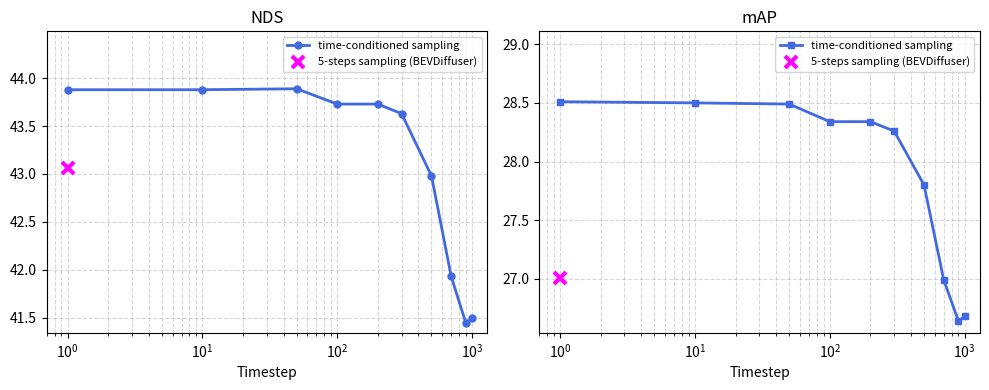

This chart was generated by the following Python code: (Note: this script raises an exception after producing the figure.)
import matplotlib.pyplot as plt
import os
from matplotlib.ticker import MaxNLocator, FormatStrFormatter

# T = [0, 1, 10, 100, 1000]
# NDS = [33.26, 33.84, 34.07, 34.07, 32.74]
# mAP = [23.48, 23.9, 24.10, 24.10, 22.80]

# NDS = [33.26, 33.84, 34.07, 34.03, 34.07, 34.03, 34.00, 33.80, 33.47, 32.75]
# mAP = [23.48, 23.9, 24.10, 24.10, 24.10, 24.09, 24.03, 23.87, 23.54, 22.78]

# NDS = [41.16, 41.17, 41.21, 41.20, 41.20, 41.09, 41.09, 40.42, 40.42, 40.01, 39.90]
# mAP = [25.95, 25.95, 25.94, 25.94, 25.94, 25.96, 25.87, 25.17, 25.17, 24.80, 24.69]

T = [0, 1, 10, 50, 100, 200, 300, 500, 700, 900, 1000]
NDS = [43.87, 43.88, 43.88, 43.89, 43.73, 43.73, 43.63, 42.98, 41.93, 41.44, 41.49]
mAP = [28.50, 28.51, 28.50, 28.49, 28.34, 28.34, 28.26, 27.80, 26.99, 26.64, 26.68]

nds = 43.06
map = 27.01

# None 제거
def drop_none(x_list, y_list):
    xs, ys = [], []
    for x, y in zip(x_list, y_list):
        if y is not None:
            xs.append(x)
            ys.append(y)
    return xs, ys

T_nds, NDS_v = drop_none(T, NDS)
T_map, mAP_v = drop_none(T, mAP)

T_pos = [t for t in T if t > 0]
NDS_pos = [y for t, y in zip(T, NDS) if t > 0]
mAP_pos = [y for t, y in zip(T, mAP) if t > 0]

# 동일 간격 x축
# x_pos = list(range(len(T_nds)))
# xticklabels = [str(t) for t in T_nds]

# Figure 생성
fig, axes = plt.subplots(1, 2, figsize=(10, 4))

# Subplot 1: NDS
axes[0].plot(T_pos, NDS_pos, marker='o', markersize=5, linewidth=2,
             color='royalblue', label='time-conditioned sampling')
axes[0].set_title('NDS')
axes[0].set_xlabel('Timestep')
axes[0].set_xscale('log')
axes[0].set_xlim(min(T_pos)*0.7, max(T)*1.3)   # 첫 포인트(1) 바로 앞에서 시작
axes[0].grid(True, linestyle='--', alpha=0.5, which='both')
axes[0].plot(1, nds, marker='x', markersize=8, markeredgewidth=3,
             linestyle='None', label='5-steps sampling (BEVDiffuser)', color='magenta')
axes[0].legend(fontsize=8)
axes[0].set_ylim(min(NDS) - 0.1, max(NDS) + 0.6)

# Subplot 2: mAP
axes[1].plot(T_pos, mAP_pos, marker='s', markersize=5, linewidth=2,
             color='royalblue', label='time-conditioned sampling')
axes[1].set_title('mAP')
axes[1].set_xlabel('Timestep')
axes[1].set_xscale('log')
axes[1].set_xlim(min(T_pos)*0.7, max(T)*1.3)   # 첫 포인트(1) 바로 앞에서 시작
axes[1].grid(True, linestyle='--', alpha=0.5, which='both')
axes[1].plot(1, map, marker='x', markersize=8, markeredgewidth=3,
             linestyle='None', label='5-steps sampling (BEVDiffuser)', color='magenta')
axes[1].legend(fontsize=8)
axes[1].set_ylim(min(mAP) - 0.1, max(mAP) + 0.6)

# === 테두리(spines) 제거 ===
# for ax in axes:
#     ax.spines['top'].set_visible(False)
#     ax.spines['right'].set_visible(False)
#     ax.spines['bottom'].set_linewidth(1.2)  # X축 강조 (선택사항)
#     ax.spines['left'].set_linewidth(1.2)    # Y축 강조 (선택사항)

plt.tight_layout()

# 저장
os.makedirs('../../figures', exist_ok=True)
out_path = '../../figures/time-condition_samping_result.png'
plt.savefig(out_path, dpi=300, bbox_inches='tight')
plt.close()

print(f"✅ Saved figure to: {out_path}")


# def drop_none(x_list, y_list):
#     x_new, y_new = [], []
#     for x, y in zip(x_list, y_list):
#         if y is not None:
#             x_new.append(x)
#             y_new.append(y)
#     return x_new, y_new

# T_nds, NDS_valid = drop_none(T, NDS)
# T_map, mAP_valid = drop_none(T, mAP)

# # x축을 동일 간격으로 하기 위해 인덱스 기반으로 표현
# x_positions = range(len(T_nds))

# # 그래프
# plt.figure(figsize=(7, 5))
# plt.plot(x_positions, NDS_valid, marker='o', color='royalblue', linewidth=2, label='NDS')
# plt.plot(x_positions, mAP_valid, marker='s', color='orange', linewidth=2, label='mAP')

# # 축 설정
# plt.xticks(ticks=x_positions, labels=[str(t) for t in T_nds])  # 실제 T값을 눈금으로 표시
# plt.xlabel('Timestep', fontsize=12)
# # plt.ylabel('Score', fontsize=12)
# plt.title('Performance vs. Timestep', fontsize=14)
# plt.grid(True, linestyle='--', alpha=0.6)
# plt.legend(fontsize=12)
# plt.tight_layout()

# # 저장
# save_dir = "figures"
# os.makedirs(save_dir, exist_ok=True)
# save_path = os.path.join(save_dir, "Performance_vs_T_v2.png")

# plt.savefig(save_path, dpi=300, bbox_inches='tight')
# plt.close()

# print(f"✅ Figure saved to: {save_path}")


if __name__ == "__main__":
    pass